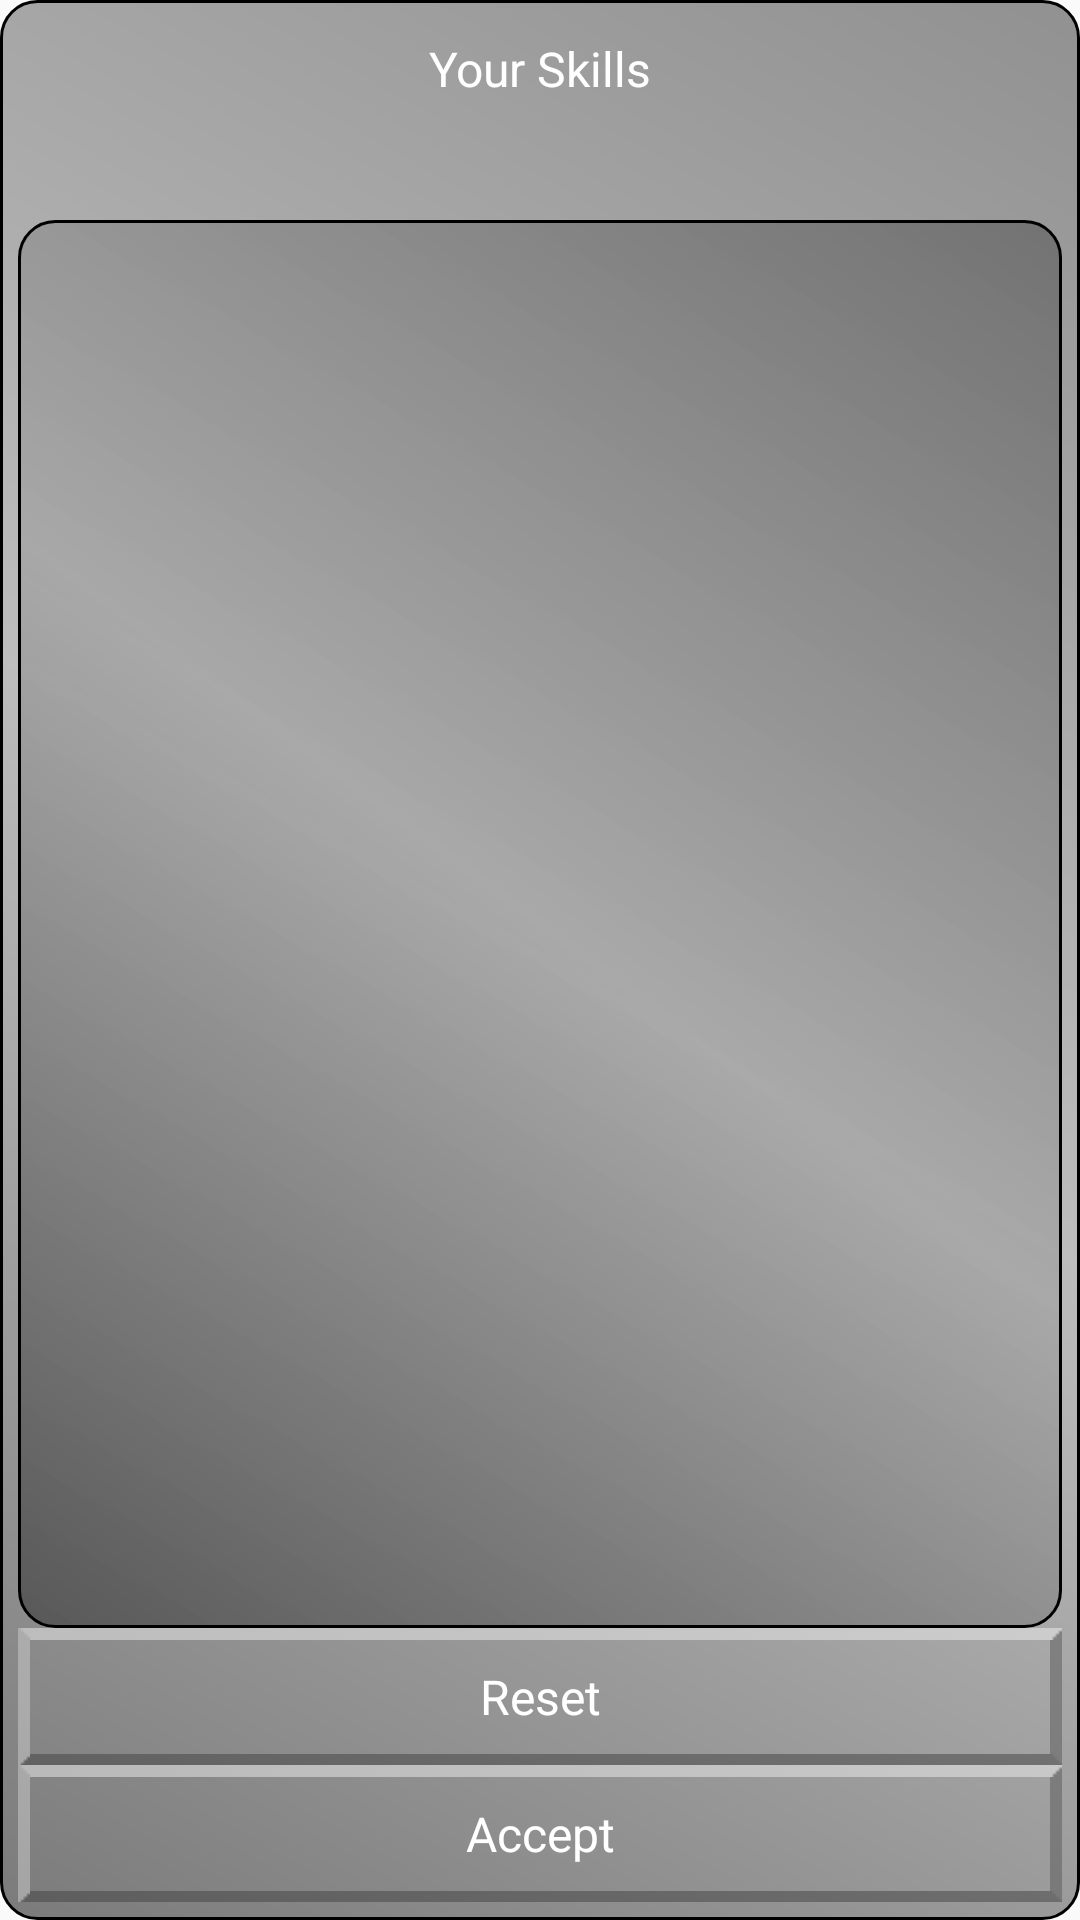

Reconstruct the res/layout file that produces this screen, plus the resources it refers to.
<!-- AndroidManifest.xml: application theme AppTheme -->
<!-- res/layout/skill_fragment.xml -->
<?xml version="1.0" encoding="utf-8"?>
<layout xmlns:tools="http://schemas.android.com/tools" xmlns:android="http://schemas.android.com/apk/res/android"
        tools:context=".menu.view.SelectCharacterActivity">
    <data>
        <variable name="skills" type="pl.edu.ug.inf.am.trip.skills.model.SkillsModel"/>
    </data>

    <LinearLayout
            android:orientation="vertical"
            android:layout_width="match_parent"
            android:layout_height="match_parent" android:padding="@dimen/small_margin" style="@style/FragmentLayout">
        <TextView
                android:layout_width="match_parent"
                android:layout_height="wrap_content"
                android:text="@string/your_skills"
                android:id="@+id/textView4"/>
        <TextView
                android:layout_width="fill_parent"
                android:layout_height="wrap_content"
                android:text='@{"skill points : " + skills.skillsPoints}'
                android:id="@+id/skills_points_text_view"/>
        <FrameLayout
                android:layout_width="match_parent"
                android:layout_height="0dp" android:layout_weight="1" android:id="@+id/tree_frame"
                android:background="@drawable/gradient_backgroud_default">
        </FrameLayout>
        <Button
                android:layout_width="match_parent"
                android:layout_height="wrap_content"
                android:text="Reset"
                android:id="@+id/reset_button" android:layout_gravity="center_horizontal"/>
        <Button
                android:layout_width="match_parent"
                android:layout_height="wrap_content"
                android:text="Accept"
                android:id="@+id/accept_button" android:layout_gravity="center_horizontal"/>
    </LinearLayout>

</layout>
<!-- resources referenced by this layout -->
<resources>
  <dimen name="small_margin">6dp</dimen>
  <!-- drawable gradient_backgroud_default (drawable) -->
  <?xml version="1.0" encoding="utf-8"?>
  <shape xmlns:android="http://schemas.android.com/apk/res/android">
      <gradient
              android:angle="45"
              android:startColor="#AF404040"
              android:centerColor="#AFA0A0A0"
              android:endColor="#AF606060" />
  
      <corners android:radius="12dp" />
  
      <stroke
          android:width="@dimen/default_frame_stroke"
          android:color="@color/black" />
  
      <padding android:bottom="@dimen/small_margin"
               android:left="@dimen/small_margin"
               android:right="@dimen/small_margin"
               android:top="@dimen/small_margin" />
  </shape>
  <string name="your_skills">Your Skills</string>
  <style name="FragmentLayout">
          <item name="android:background">@drawable/gradient_backgroud_default</item>
          <item name="android:padding">@dimen/small_margin</item>
      </style>
  <style name="AppTheme" parent="Theme.AppCompat.Light.DarkActionBar">
  
          <item name="android:buttonStyle">@style/Button</item>
          <item name="android:textViewStyle">@style/TextView</item>
  
      </style>
  <dimen name="default_frame_stroke">1dp</dimen>
  <color name="black">#000000</color>
  <style name="Button" parent="android:style/Widget.Button">
          <item name="android:background">@drawable/framed_gradient</item>
          <item name="android:textSize">@dimen/button_text</item>
          <item name="android:textColor">@color/white</item>
          <item name="android:padding">@dimen/medium_margin</item>
          <item name="android:layout_margin">@dimen/small_margin</item>
      </style>
  <style name="TextView" parent="android:style/Widget.TextView">
          <item name="android:textSize">@dimen/button_text</item>
          <item name="android:textColor">@color/white</item>
          <item name="android:gravity">center</item>
          <item name="android:padding">@dimen/small_margin</item>
      </style>
  <!-- drawable framed_gradient (drawable) -->
  <?xml version="1.0" encoding="utf-8"?>
  <layer-list xmlns:android="http://schemas.android.com/apk/res/android">
  
      <item android:drawable="@drawable/frame_selector"/>
  
  </layer-list>
  <dimen name="button_text">16dp</dimen>
  <color name="white">#FFFFFF</color>
  <dimen name="medium_margin">12dp</dimen>
  <!-- drawable frame_selector (drawable) -->
  <?xml version="1.0" encoding="utf-8"?>
  <selector xmlns:android="http://schemas.android.com/apk/res/android">
  
      <item android:drawable="@drawable/frame_selected"
          android:state_selected="true"
          />
      <item android:drawable="@drawable/frame_selected"
          android:state_pressed="true"
          />
      <item android:drawable="@drawable/frame" />
  </selector>
</resources>
